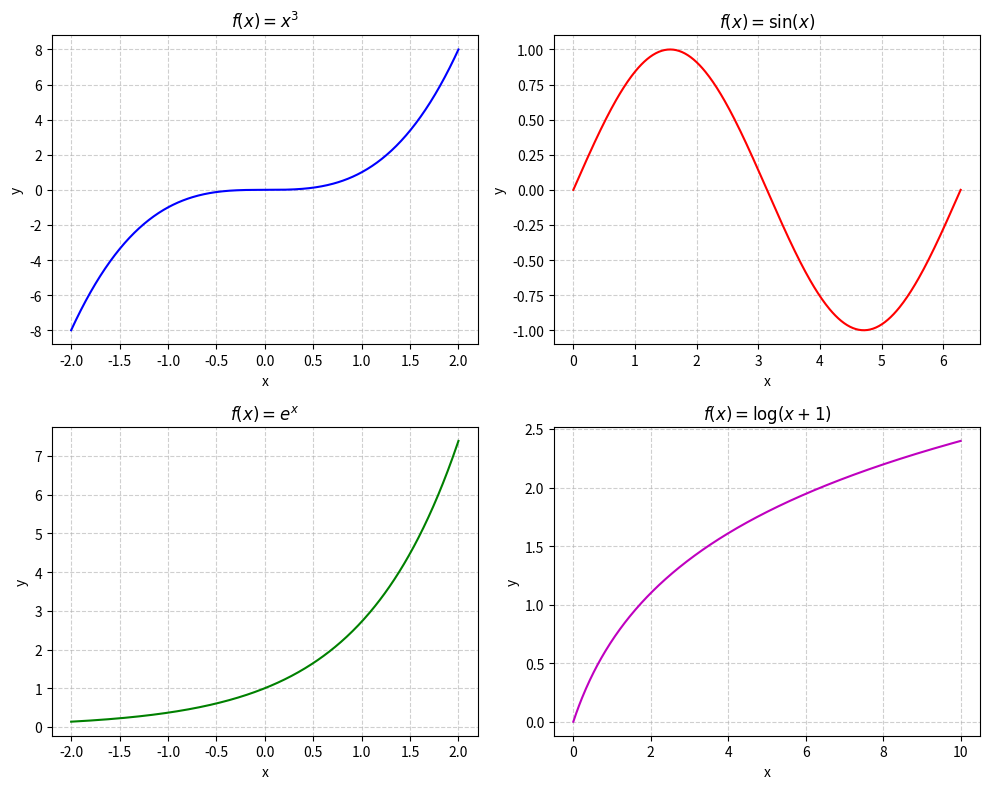
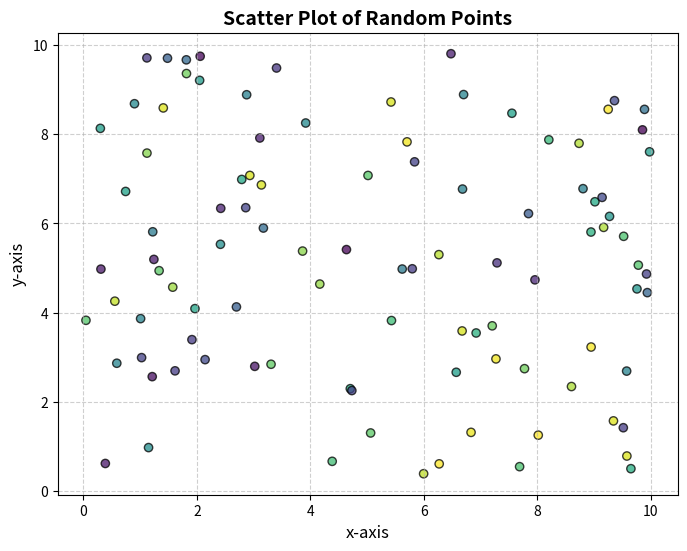
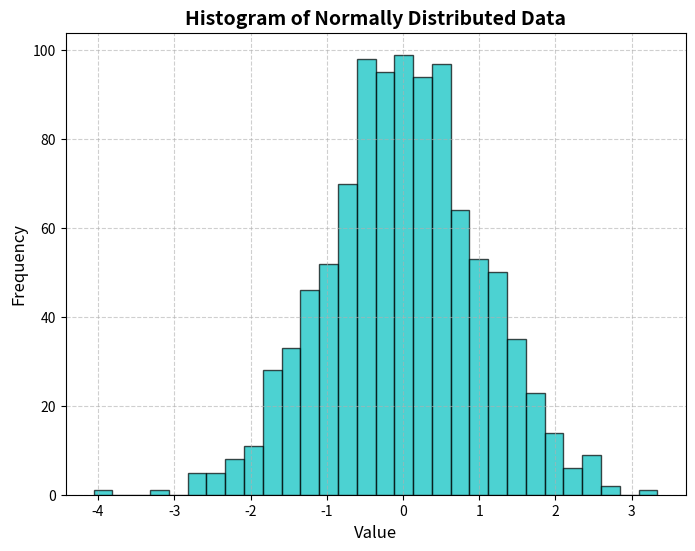
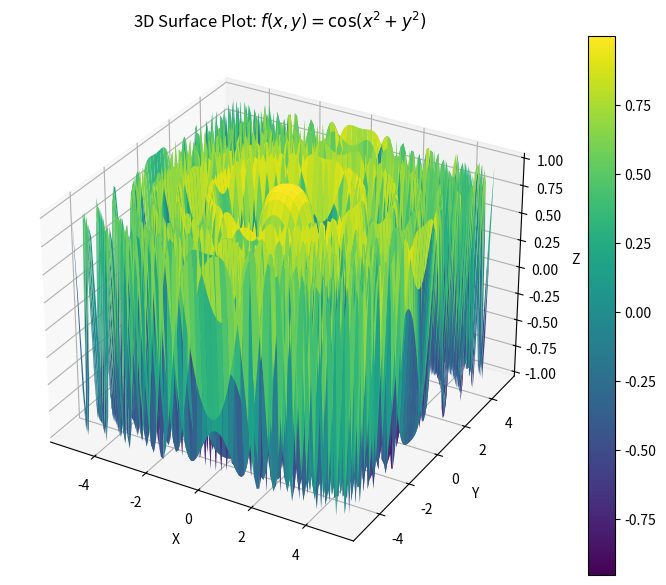
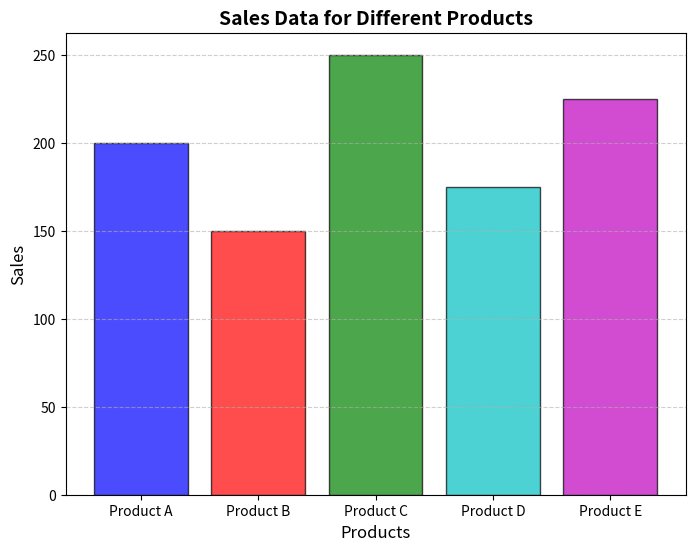

Here is the Python script that generated these plots, in order:
import numpy as np
import matplotlib.pyplot as plt
from mpl_toolkits.mplot3d import Axes3D

# Create a 2x2 grid of subplots
fig, axes = plt.subplots(2, 2, figsize=(10, 8))

# Define x values
x = np.linspace(-2, 2, 400)

# Top-left: f(x) = x^3
axes[0, 0].plot(x, x**3, color='b')
axes[0, 0].set_title('$f(x) = x^3$')
axes[0, 0].set_xlabel('x')
axes[0, 0].set_ylabel('y')
axes[0, 0].grid(True, linestyle='--', alpha=0.6)

# Top-right: f(x) = sin(x)
x_sin = np.linspace(0, 2 * np.pi, 400)
axes[0, 1].plot(x_sin, np.sin(x_sin), color='r')
axes[0, 1].set_title('$f(x) = \sin(x)$')
axes[0, 1].set_xlabel('x')
axes[0, 1].set_ylabel('y')
axes[0, 1].grid(True, linestyle='--', alpha=0.6)

# Bottom-left: f(x) = e^x
x_exp = np.linspace(-2, 2, 400)
axes[1, 0].plot(x_exp, np.exp(x_exp), color='g')
axes[1, 0].set_title('$f(x) = e^x$')
axes[1, 0].set_xlabel('x')
axes[1, 0].set_ylabel('y')
axes[1, 0].grid(True, linestyle='--', alpha=0.6)

# Bottom-right: f(x) = log(x+1) for x >= 0
x_log = np.linspace(0, 10, 400)
axes[1, 1].plot(x_log, np.log(x_log + 1), color='m')
axes[1, 1].set_title('$f(x) = \log(x+1)$')
axes[1, 1].set_xlabel('x')
axes[1, 1].set_ylabel('y')
axes[1, 1].grid(True, linestyle='--', alpha=0.6)

# Adjust layout
plt.tight_layout()

# Show the plots
plt.show()

# Scatter Plot of 100 random points
plt.figure(figsize=(8, 6))
x_scatter = np.random.uniform(0, 10, 100)
y_scatter = np.random.uniform(0, 10, 100)
colors = np.random.rand(100)
plt.scatter(x_scatter, y_scatter, c=colors, cmap='viridis', alpha=0.75, edgecolors='black')

# Customize the plot
plt.xlabel('x-axis', fontsize=12)
plt.ylabel('y-axis', fontsize=12)
plt.title('Scatter Plot of Random Points', fontsize=14, fontweight='bold')
plt.grid(True, linestyle='--', alpha=0.6)

# Show the scatter plot
plt.show()

# Histogram of 1000 random values from a normal distribution
plt.figure(figsize=(8, 6))
data = np.random.normal(0, 1, 1000)
plt.hist(data, bins=30, color='c', alpha=0.7, edgecolor='black')

# Customize the plot
plt.xlabel('Value', fontsize=12)
plt.ylabel('Frequency', fontsize=12)
plt.title('Histogram of Normally Distributed Data', fontsize=14, fontweight='bold')
plt.grid(True, linestyle='--', alpha=0.6)

# Show the histogram
plt.show()

# 3D Surface Plot
fig = plt.figure(figsize=(10, 7))
ax = fig.add_subplot(111, projection='3d')

# Define x and y values
x = np.linspace(-5, 5, 100)
y = np.linspace(-5, 5, 100)
X, Y = np.meshgrid(x, y)
Z = np.cos(X**2 + Y**2)

# Plot the surface
surf = ax.plot_surface(X, Y, Z, cmap='viridis', edgecolor='none')
fig.colorbar(surf)

# Customize the plot
ax.set_xlabel('X')
ax.set_ylabel('Y')
ax.set_zlabel('Z')
ax.set_title('3D Surface Plot: $f(x, y) = \cos(x^2 + y^2)$')

# Show the 3D plot
plt.show()

# Bar Chart of Sales Data
plt.figure(figsize=(8, 6))
products = ['Product A', 'Product B', 'Product C', 'Product D', 'Product E']
sales = [200, 150, 250, 175, 225]
colors = ['b', 'r', 'g', 'c', 'm']
plt.bar(products, sales, color=colors, alpha=0.7, edgecolor='black')

# Customize the plot
plt.xlabel('Products', fontsize=12)
plt.ylabel('Sales', fontsize=12)
plt.title('Sales Data for Different Products', fontsize=14, fontweight='bold')
plt.grid(axis='y', linestyle='--', alpha=0.6)

# Show the bar chart
plt.show()
